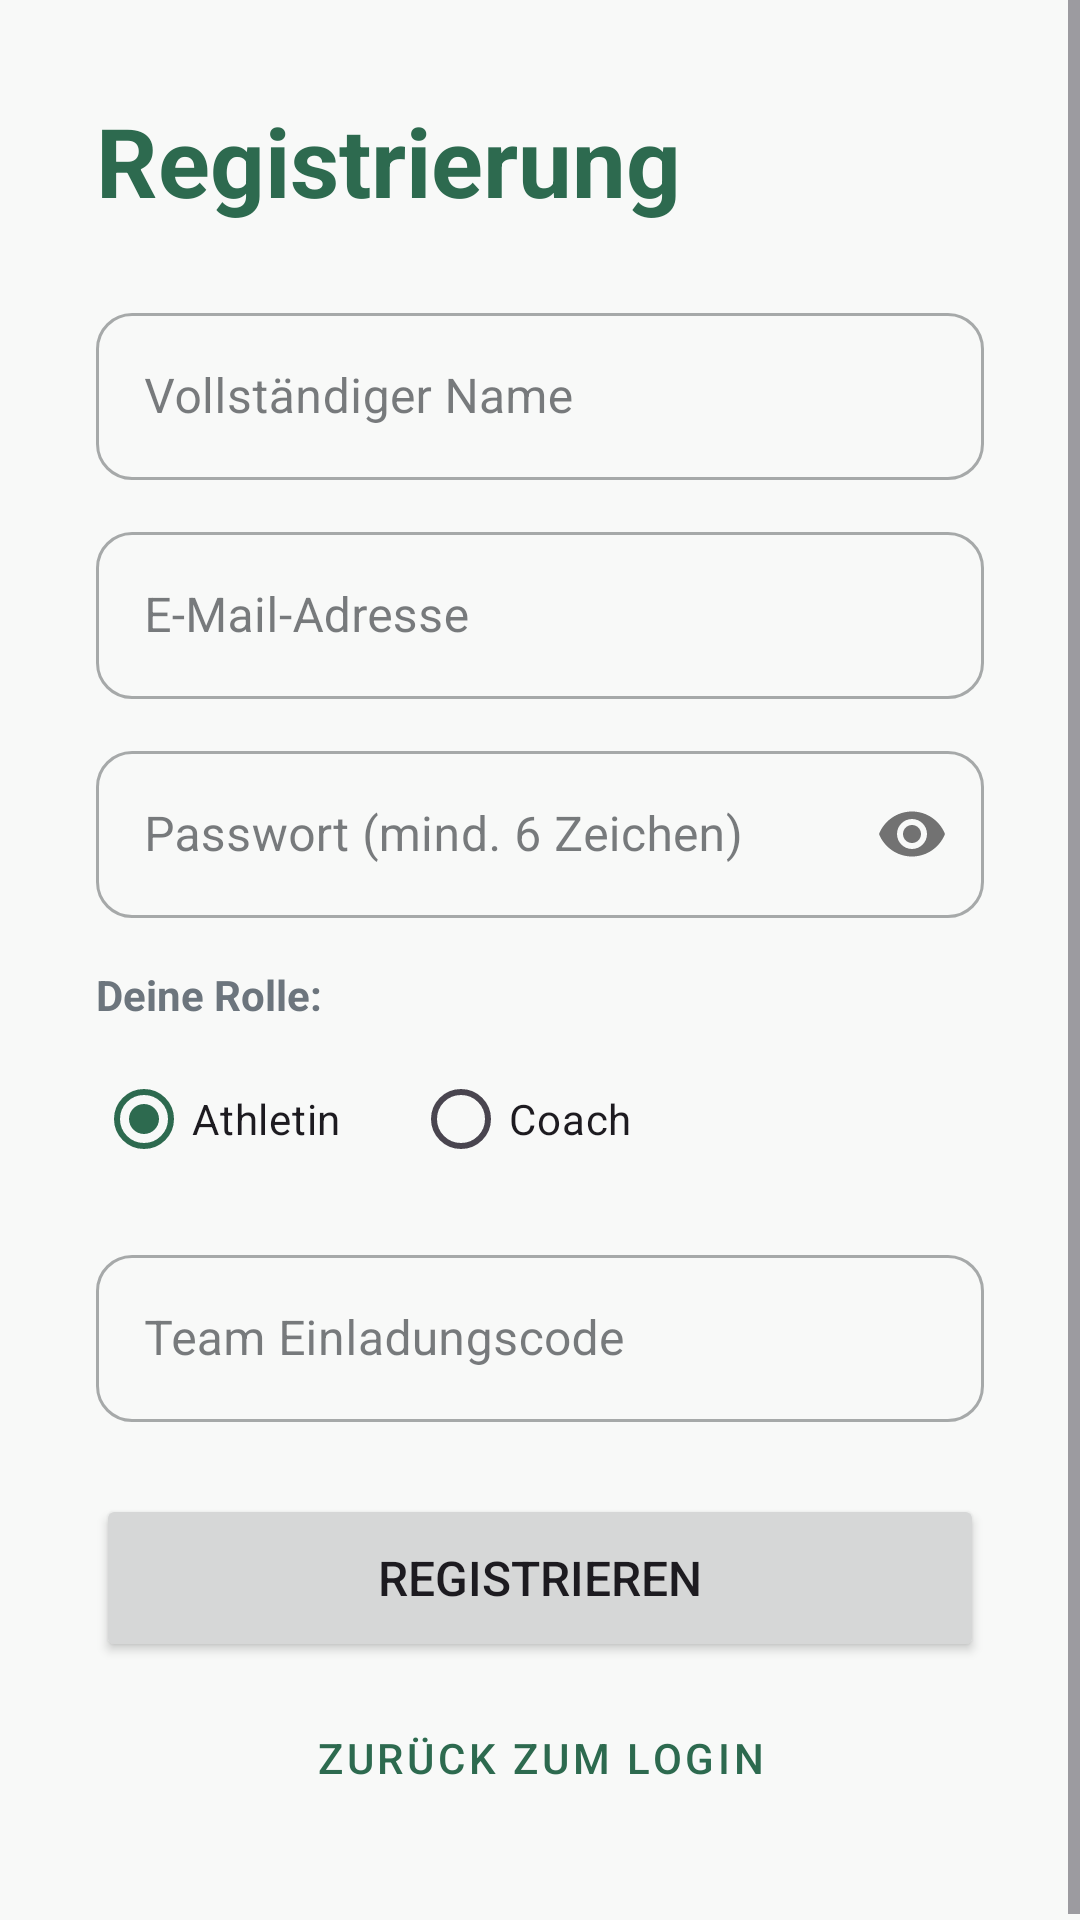

Write the Android layout XML for this screen, with the resource values it uses.
<!-- AndroidManifest.xml: application theme Theme.InPhase -->
<!-- res/layout/activity_register.xml -->
<?xml version="1.0" encoding="utf-8"?>
<ScrollView xmlns:android="http://schemas.android.com/apk/res/android"
    xmlns:app="http://schemas.android.com/apk/res-auto"
    android:layout_width="match_parent"
    android:layout_height="match_parent"
    android:fillViewport="true"
    android:background="?android:attr/windowBackground">

    <LinearLayout
        android:layout_width="match_parent"
        android:layout_height="wrap_content"
        android:orientation="vertical"
        android:padding="32dp">

        <TextView
            android:layout_width="wrap_content"
            android:layout_height="wrap_content"
            android:text="Registrierung"
            android:textSize="32sp"
            android:textStyle="bold"
            android:textColor="?attr/colorPrimary"
            android:layout_marginBottom="24dp"/>

        <com.google.android.material.textfield.TextInputLayout
            android:layout_width="match_parent"
            android:layout_height="wrap_content"
            android:hint="Vollständiger Name"
            style="@style/Widget.MaterialComponents.TextInputLayout.OutlinedBox"
            app:boxCornerRadiusTopStart="12dp"
            app:boxCornerRadiusTopEnd="12dp"
            app:boxCornerRadiusBottomStart="12dp"
            app:boxCornerRadiusBottomEnd="12dp"
            android:layout_marginBottom="12dp">
            <com.google.android.material.textfield.TextInputEditText
                android:id="@+id/etName"
                android:layout_width="match_parent"
                android:layout_height="wrap_content"
                android:inputType="textPersonName"/>
        </com.google.android.material.textfield.TextInputLayout>

        <com.google.android.material.textfield.TextInputLayout
            android:layout_width="match_parent"
            android:layout_height="wrap_content"
            android:hint="E-Mail-Adresse"
            style="@style/Widget.MaterialComponents.TextInputLayout.OutlinedBox"
            app:boxCornerRadiusTopStart="12dp"
            app:boxCornerRadiusTopEnd="12dp"
            app:boxCornerRadiusBottomStart="12dp"
            app:boxCornerRadiusBottomEnd="12dp"
            android:layout_marginBottom="12dp">
            <com.google.android.material.textfield.TextInputEditText
                android:id="@+id/etEmail"
                android:layout_width="match_parent"
                android:layout_height="wrap_content"
                android:inputType="textEmailAddress"/>
        </com.google.android.material.textfield.TextInputLayout>

        <com.google.android.material.textfield.TextInputLayout
            android:layout_width="match_parent"
            android:layout_height="wrap_content"
            android:hint="Passwort (mind. 6 Zeichen)"
            style="@style/Widget.MaterialComponents.TextInputLayout.OutlinedBox"
            app:passwordToggleEnabled="true"
            app:boxCornerRadiusTopStart="12dp"
            app:boxCornerRadiusTopEnd="12dp"
            app:boxCornerRadiusBottomStart="12dp"
            app:boxCornerRadiusBottomEnd="12dp"
            android:layout_marginBottom="16dp">
            <com.google.android.material.textfield.TextInputEditText
                android:id="@+id/etPassword"
                android:layout_width="match_parent"
                android:layout_height="wrap_content"
                android:inputType="textPassword"/>
        </com.google.android.material.textfield.TextInputLayout>

        <TextView
            android:layout_width="wrap_content"
            android:layout_height="wrap_content"
            android:text="Deine Rolle:"
            android:textColor="@color/text_light_gray"
            android:textStyle="bold"
            android:layout_marginBottom="8dp"/>

        <RadioGroup
            android:id="@+id/rgRole"
            android:layout_width="match_parent"
            android:layout_height="wrap_content"
            android:orientation="horizontal"
            android:layout_marginBottom="16dp">

            <RadioButton
                android:id="@+id/rbAthlete"
                android:layout_width="wrap_content"
                android:layout_height="wrap_content"
                android:text="Athletin"
                android:checked="true"
                android:layout_marginEnd="24dp"/>

            <RadioButton
                android:id="@+id/rbCoach"
                android:layout_width="wrap_content"
                android:layout_height="wrap_content"
                android:text="Coach"/>
        </RadioGroup>

        
        <com.google.android.material.textfield.TextInputLayout
            android:id="@+id/tilTeamCode"
            android:layout_width="match_parent"
            android:layout_height="wrap_content"
            android:hint="Team Einladungscode"
            style="@style/Widget.MaterialComponents.TextInputLayout.OutlinedBox"
            app:boxCornerRadiusTopStart="12dp"
            app:boxCornerRadiusTopEnd="12dp"
            app:boxCornerRadiusBottomStart="12dp"
            app:boxCornerRadiusBottomEnd="12dp"
            android:layout_marginBottom="24dp">
            <com.google.android.material.textfield.TextInputEditText
                android:id="@+id/etTeamCode"
                android:layout_width="match_parent"
                android:layout_height="wrap_content"
                android:inputType="text"/>
        </com.google.android.material.textfield.TextInputLayout>

        
        <com.google.android.material.textfield.TextInputLayout
            android:id="@+id/tilTeamName"
            android:layout_width="match_parent"
            android:layout_height="wrap_content"
            android:hint="Name des neuen Teams"
            style="@style/Widget.MaterialComponents.TextInputLayout.OutlinedBox"
            android:visibility="gone"
            app:boxCornerRadiusTopStart="12dp"
            app:boxCornerRadiusTopEnd="12dp"
            app:boxCornerRadiusBottomStart="12dp"
            app:boxCornerRadiusBottomEnd="12dp"
            android:layout_marginBottom="24dp">
            <com.google.android.material.textfield.TextInputEditText
                android:id="@+id/etTeamName"
                android:layout_width="match_parent"
                android:layout_height="wrap_content"
                android:inputType="text"/>
        </com.google.android.material.textfield.TextInputLayout>

        <Button
            android:id="@+id/btnRegister"
            android:layout_width="match_parent"
            android:layout_height="56dp"
            android:text="Registrieren"
            android:textSize="16sp"
            app:cornerRadius="12dp"/>

        <Button
            android:id="@+id/btnBackToLogin"
            style="@style/Widget.MaterialComponents.Button.TextButton"
            android:layout_width="match_parent"
            android:layout_height="wrap_content"
            android:text="Zurück zum Login"
            android:textColor="?attr/colorPrimary"
            android:layout_marginTop="8dp"/>

        <ProgressBar
            android:id="@+id/progressBar"
            android:layout_width="wrap_content"
            android:layout_height="wrap_content"
            android:layout_gravity="center"
            android:visibility="gone"
            android:layout_marginTop="16dp"/>

    </LinearLayout>
</ScrollView>
<!-- resources referenced by this layout -->
<resources>
  <color name="text_light_gray">#6C757D</color>
  <style name="Theme.InPhase" parent="Base.Theme.InPhase" />
  <style name="Base.Theme.InPhase" parent="Theme.Material3.DayNight.NoActionBar">
          
          <item name="colorPrimary">@color/forest_green</item>
          <item name="colorOnPrimary">@color/white</item>
          <item name="colorPrimaryContainer">@color/pastel_green</item>
          <item name="colorOnPrimaryContainer">@color/forest_green_dark</item>
          
          
          <item name="colorSecondary">@color/pastel_green_light</item>
          <item name="colorOnSecondary">@color/text_dark</item>
          
          
          <item name="android:windowBackground">@color/background_light</item>
          <item name="colorSurface">@color/white</item>
          <item name="colorOnSurface">@color/text_dark</item>
          <item name="colorError">@color/error_color</item>
          <item name="colorOnError">@color/white</item>
      </style>
  <color name="forest_green">#2D6A4F</color>
  <color name="white">#FFFFFFFF</color>
  <color name="pastel_green">#D8E2DC</color>
  <color name="forest_green_dark">#1B4332</color>
  <color name="pastel_green_light">#EAF0EA</color>
  <color name="text_dark">#212529</color>
  <color name="background_light">#F8F9F8</color>
  <color name="error_color">#E63946</color>
</resources>
